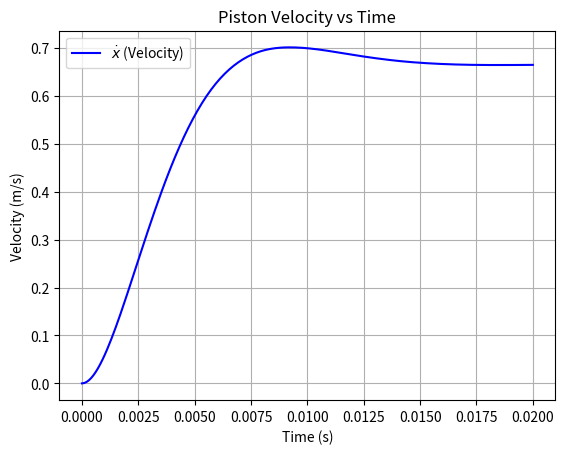
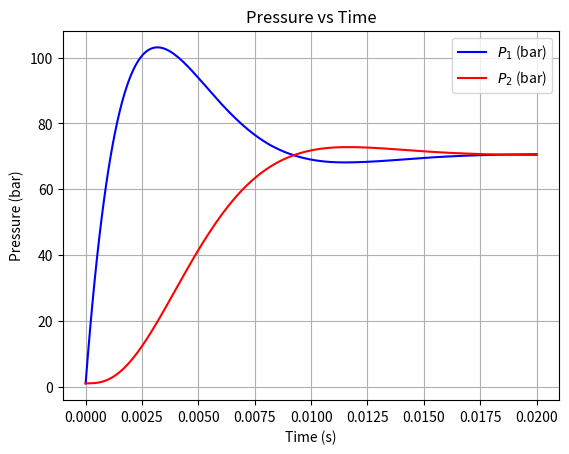

Write the Python code that produced these figures, in order.
# region imports
import numpy as np
from scipy.integrate import solve_ivp
from scipy.integrate._ivp.ivp import OdeResult  # Import OdeResult for type hinting
import matplotlib.pyplot as plt


# endregion

# region functions
def ode_system(t: float, X: np.ndarray, *params: tuple) -> list:
    """
    Defines the ODE system for the hydraulic valve dynamics.

    Parameters:
        t (float): Current time (required by solve_ivp but unused in equations).
        X (np.ndarray): State variables [x (position), xdot (velocity), p1, p2].
        params (tuple): Physical constants (A, Cd, ps, pa, V, β, ρ, Kvalve, m, y).

    Returns:
        list: Derivatives [dx/dt, d²x/dt², dp1/dt, dp2/dt].
    """
    # Unpack parameters
    A, Cd, ps, pa, V, beta, rho, Kvalve, m, y = params

    # Unpack state variables
    x, xdot, p1, p2 = X

    # Calculate derivatives (t is unused but required by solve_ivp)
    xddot = (p1 - p2) * A / m
    p1dot = (y * Kvalve * (ps - p1) - rho * A * xdot) * beta / (V * rho)
    p2dot = (-y * Kvalve * (p2 - pa) + rho * A * xdot) * beta / (V * rho)

    return [xdot, xddot, p1dot, p2dot]


def main() -> None:
    """Solves the ODE system and plots results as per HW5_SP25.docx."""
    # Time span and evaluation points
    t_span = (0.0, 0.02)
    t_eval = np.linspace(t_span[0], t_span[1], 200)

    # System parameters (A, Cd, ps, pa, V, beta, rho, Kvalve, m, y)
    myargs = (
        4.909e-4, 0.6, 1.4e7, 1.0e5, 1.473e-4,
        2.0e9, 850.0, 2.0e-5, 30.0, 0.002
    )

    # Initial conditions: [x=0, xdot=0, p1=pa, p2=pa]
    pa = myargs[3]
    ic = [0.0, 0.0, pa, pa]

    # Solve the ODE system (explicitly type-hinted as OdeResult)
    sln: OdeResult = solve_ivp(fun=ode_system, t_span=t_span,y0=ic,args=myargs,t_eval=t_eval, method='RK45' )

    # Plot 1: xdot (velocity) vs. time
    plt.figure(1)
    plt.plot(sln.t, sln.y[1], 'b-', label=r'$\dot{x}$ (Velocity)')
    plt.xlabel('Time (s)')
    plt.ylabel('Velocity (m/s)')
    plt.title('Piston Velocity vs Time')
    plt.grid(True)
    plt.legend()

    # Plot 2: p1 and p2 (pressures) vs. time
    plt.figure(2)
    plt.plot(sln.t, sln.y[2] / 1e5, 'b-', label='$P_1$ (bar)')
    plt.plot(sln.t, sln.y[3] / 1e5, 'r-', label='$P_2$ (bar)')
    plt.xlabel('Time (s)')
    plt.ylabel('Pressure (bar)')
    plt.title('Pressure vs Time')
    plt.legend()
    plt.grid(True)
    plt.show()

# endregion

# region function calls
if __name__ == "__main__":
    main()
# endregion

#HELPED WITH CHATGPT AND DEEPSEEK